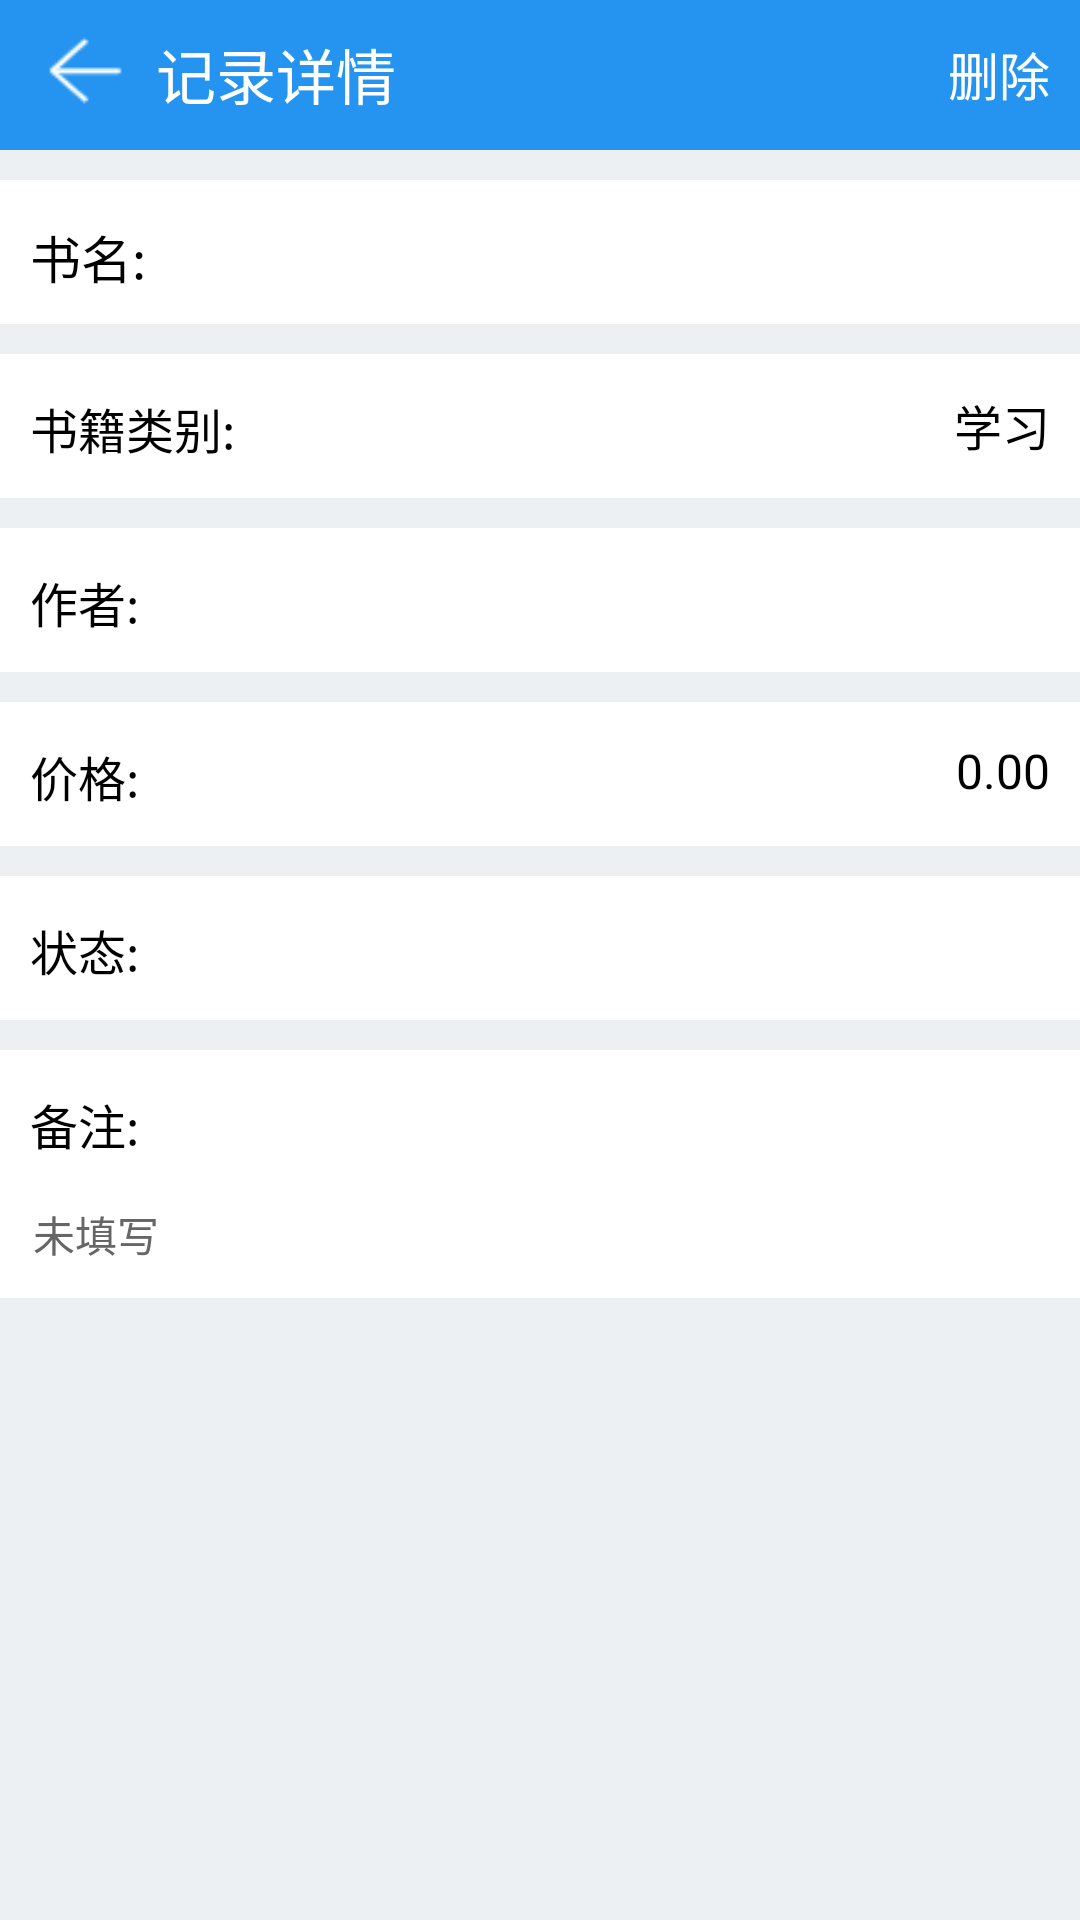

Android layout source for this screen:
<!-- AndroidManifest.xml: application theme Theme.BookManagementSystem -->
<!-- res/layout/activity_delete_detail.xml -->
<?xml version="1.0" encoding="utf-8"?>
<LinearLayout xmlns:android="http://schemas.android.com/apk/res/android"
    xmlns:app="http://schemas.android.com/apk/res-auto"
    xmlns:tools="http://schemas.android.com/tools"
    android:layout_width="match_parent"
    android:layout_height="match_parent"
    android:background="@color/grey_echo"
    android:orientation="vertical"
    tools:context=".DetailActivity">

    <RelativeLayout
        android:layout_width="match_parent"
        android:layout_height="50dp"
        android:background="@color/blue_100">

        <ImageView
            android:id="@+id/detail_return_iv"
            android:layout_width="27dp"
            android:layout_height="27dp"
            android:layout_marginLeft="15dp"
            android:layout_marginTop="10dp"
            android:layout_marginRight="10dp"
            android:src="@mipmap/return_key" />

        <TextView
            android:id="@+id/detail_head_tv"
            android:layout_width="wrap_content"
            android:layout_height="27dp"
            android:layout_marginTop="10dp"
            android:layout_toRightOf="@id/detail_return_iv"
            android:text="记录详情"
            android:textColor="@color/white"
            android:textSize="20dp" />

        <TextView
            android:id="@+id/detail_borrowbk_tv"
            android:layout_width="wrap_content"
            android:layout_height="27dp"
            android:layout_alignParentRight="true"
            android:layout_marginTop="12dp"
            android:layout_marginRight="10dp"
            android:text="删除"
            android:textColor="@color/white"
            android:textSize="17dp" />
    </RelativeLayout>

    <RelativeLayout
        android:layout_width="match_parent"
        android:layout_height="48dp"
        android:layout_marginTop="10dp"
        android:background="@color/white">

        <TextView
            android:id="@+id/detail_jine_tv"
            android:layout_width="wrap_content"
            android:layout_height="27dp"
            android:layout_alignParentLeft="true"
            android:layout_marginLeft="10dp"
            android:layout_marginTop="13dp"
            android:layout_marginRight="15dp"
            android:text="书名:"
            android:textColor="@color/black"
            android:textSize="17dp" />

        <TextView
            android:id="@+id/detail_bookName_tv"
            android:layout_width="wrap_content"
            android:layout_height="27dp"
            android:layout_alignParentRight="true"
            android:layout_marginTop="13dp"
            android:layout_marginRight="10dp"
            android:text=""
            android:textColor="@color/black"
            android:textSize="16dp" />
    </RelativeLayout>

    <RelativeLayout
        android:layout_width="match_parent"
        android:layout_height="48dp"
        android:layout_marginTop="10dp"
        android:background="@color/white">

        <TextView
            android:id="@+id/detail_sort_tv"
            android:layout_width="wrap_content"
            android:layout_height="27dp"
            android:layout_alignParentLeft="true"
            android:layout_marginLeft="10dp"
            android:layout_marginTop="13dp"
            android:layout_marginRight="15dp"
            android:text="书籍类别:"
            android:textColor="@color/black"
            android:textSize="16dp" />


        <TextView
            android:id="@+id/detail_bookKind_tv"
            android:layout_width="wrap_content"
            android:layout_height="27dp"
            android:layout_alignParentRight="true"
            android:layout_marginTop="12dp"
            android:layout_marginRight="10dp"
            android:text="学习"
            android:textColor="@color/black"
            android:textSize="16dp" />
    </RelativeLayout>

    <RelativeLayout
        android:layout_width="match_parent"
        android:layout_height="48dp"
        android:layout_marginTop="10dp"
        android:background="@color/white">

        <TextView
            android:id="@+id/detail_kind_tv"
            android:layout_width="wrap_content"
            android:layout_height="27dp"
            android:layout_alignParentLeft="true"
            android:layout_marginLeft="10dp"
            android:layout_marginTop="13dp"
            android:layout_marginRight="15dp"
            android:text="作者:"
            android:textColor="@color/black"
            android:textSize="16dp" />

        <TextView
            android:id="@+id/detail_writer_tv"
            android:layout_width="wrap_content"
            android:layout_height="27dp"
            android:layout_alignParentRight="true"
            android:layout_marginTop="12dp"
            android:layout_marginRight="10dp"
            android:text=""
            android:textColor="@color/black"
            android:textSize="16dp" />
    </RelativeLayout>

    <RelativeLayout
        android:layout_width="match_parent"
        android:layout_height="48dp"
        android:layout_marginTop="10dp"
        android:background="@color/white">

        <TextView
            android:id="@+id/detail_account_tv"
            android:layout_width="wrap_content"
            android:layout_height="27dp"
            android:layout_alignParentLeft="true"
            android:layout_marginLeft="10dp"
            android:layout_marginTop="13dp"
            android:layout_marginRight="15dp"
            android:text="价格:"
            android:textColor="@color/black"
            android:textSize="16dp" />

        <TextView
            android:id="@+id/detail_money_tv"
            android:layout_width="wrap_content"
            android:layout_height="27dp"
            android:layout_alignParentRight="true"
            android:layout_marginTop="12dp"
            android:layout_marginRight="10dp"
            android:text="0.00"
            android:textColor="@color/black"
            android:textSize="16dp" />
    </RelativeLayout>

    <RelativeLayout
        android:layout_width="match_parent"
        android:layout_height="48dp"
        android:layout_marginTop="10dp"
        android:background="@color/white">

        <TextView
            android:id="@+id/detail_time_tv"
            android:layout_width="wrap_content"
            android:layout_height="27dp"
            android:layout_alignParentLeft="true"
            android:layout_marginLeft="10dp"
            android:layout_marginTop="13dp"
            android:layout_marginRight="15dp"
            android:text="状态:"
            android:textColor="@color/black"
            android:textSize="16dp" />

        <TextView
            android:id="@+id/detail_flag_tv"
            android:layout_width="wrap_content"
            android:layout_height="27dp"
            android:layout_alignParentRight="true"
            android:layout_marginTop="12dp"
            android:layout_marginRight="10dp"
            android:text=""
            android:textColor="@color/black"
            android:textSize="16dp" />
    </RelativeLayout>

    <RelativeLayout
        android:layout_width="match_parent"
        android:layout_height="wrap_content"
        android:layout_marginTop="10dp"
        android:background="@color/white">

        <TextView
            android:id="@+id/detail_beizhu_tv"
            android:layout_width="wrap_content"
            android:layout_height="27dp"
            android:layout_alignParentLeft="true"
            android:layout_marginLeft="10dp"
            android:layout_marginTop="13dp"
            android:layout_marginRight="15dp"
            android:text="备注:"
            android:textColor="@color/black"
            android:textSize="16dp" />

        <TextView
            android:id="@+id/detail_remarks_tv"
            android:layout_width="wrap_content"
            android:layout_height="wrap_content"
            android:layout_below="@id/detail_beizhu_tv"
            android:layout_margin="11dp"
            android:text="未填写"
            android:textColor="@color/grey_666666"
            android:textSize="14dp" />
    </RelativeLayout>

</LinearLayout>
<!-- resources referenced by this layout -->
<resources>
  <color name="black">#FF000000</color>
  <color name="blue_100">#FF2494F0</color>
  <color name="grey_666666">#FF666666</color>
  <color name="grey_echo">#FFEDF0F2</color>
  <color name="white">#FFFFFFFF</color>
  <!-- mipmap return_key: png bitmap (mipmap-xxxhdpi, 518 bytes) -->
  <style name="Theme.BookManagementSystem" parent="Theme.MaterialComponents.DayNight.NoActionBar.Bridge">
          
          <item name="colorPrimary">@color/purple_500</item>
          <item name="colorPrimaryVariant">@color/purple_700</item>
          <item name="colorOnPrimary">@color/white</item>
          
          <item name="colorSecondary">@color/teal_200</item>
          <item name="colorSecondaryVariant">@color/teal_700</item>
          <item name="colorOnSecondary">@color/black</item>
          
          <item name="android:statusBarColor" tools:targetApi="l">?attr/colorPrimaryVariant</item>
          
      </style>
  <color name="purple_500">#FF6200EE</color>
  <color name="purple_700">#FF3700B3</color>
  <color name="teal_200">#FF03DAC5</color>
  <color name="teal_700">#FF018786</color>
</resources>
